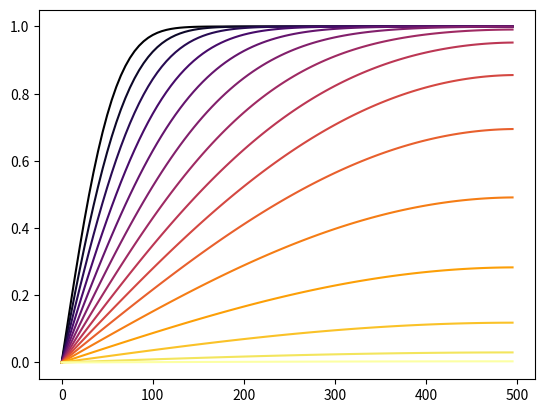

The script that saved this image: (Note: this script raises an exception after producing the figure.)
# -*- coding: utf-8 -*-
"""
Created on Sat Jan  7 10:19:07 2017

[redacted]
"""

import numpy as np
import matplotlib.pyplot as plt
import matplotlib
from matplotlib.colors import LogNorm
cmap = matplotlib.cm.get_cmap('inferno')
#3128
L=3128e-6
L=500e-6
nx=100
nN=1000
tmax=600
nt=15
x=(np.arange(nx)*L/nx)[:,None]
D=1.99*1e-9
D=1e-9
#D=5.9e-11
tlog=np.linspace(0,np.log(tmax),nt)
t=np.exp(tlog)
#t=times*60
t=t[None,:]

test=np.empty((x.size,nN),dtype=float)

def p(N):
    return (np.pi/2+N*np.pi)/L

def Lambda(N):
    return np.sqrt(D)*p(N)
  
def C(x,t):
    ret=np.zeros((x.size,t.size),dtype=float)
    for N in range(nN):
        ret+=(2/np.pi)*(1/(N+0.5))*np.exp(-Lambda(N)**2*t)*np.sin(p(N)*x)
        test[:,N]=ret[:,0]
    return ret
    
Conc=1-C(x,t)

plt.figure()
norm=LogNorm(vmin=t.min(), vmax=t.max())
colors=plt.imshow(t, cmap=cmap, norm=norm)
plt.clf()
Tcol=np.log(t)
Colors=cmap((Tcol-Tcol.min())/(Tcol.max()-Tcol.min()))[0]
for Y,col in zip(1-np.transpose(Conc),Colors):
    plt.plot(x*1e6,Y,c=col)
plt.colorbar(colors).set_label(label='time [min]',size=18)
plt.xlabel(r'distance [$\mu$m]', fontsize=18) 
plt.ylabel(r'Intensity', fontsize=18)    
#plt.xlim(-200,600)
plt.savefig('Theorical.pdf',bbox_inches='tight')

#%%
from matplotlib.pyplot import figure, plot,semilogx
#A=np.sum(C(x,t),0)
figure()
#semilogx(np.ravel(t),A)
semilogx(np.ravel(t),np.sum(1-C(x,t),0))
plt.xlabel('time [s]', fontsize=18)
plt.ylabel(r'Salt in Channel [%]', fontsize=18)
plt.legend((r' 500$\mu$m', r'2500$\mu$m'))
plt.savefig('IntNaCl.pdf',bbox_inches='tight')

#%%
RMS=np.sqrt(np.mean((test-test[:,-1:])**2,axis=0))
plt.figure()
plt.semilogy(RMS,'x-')

